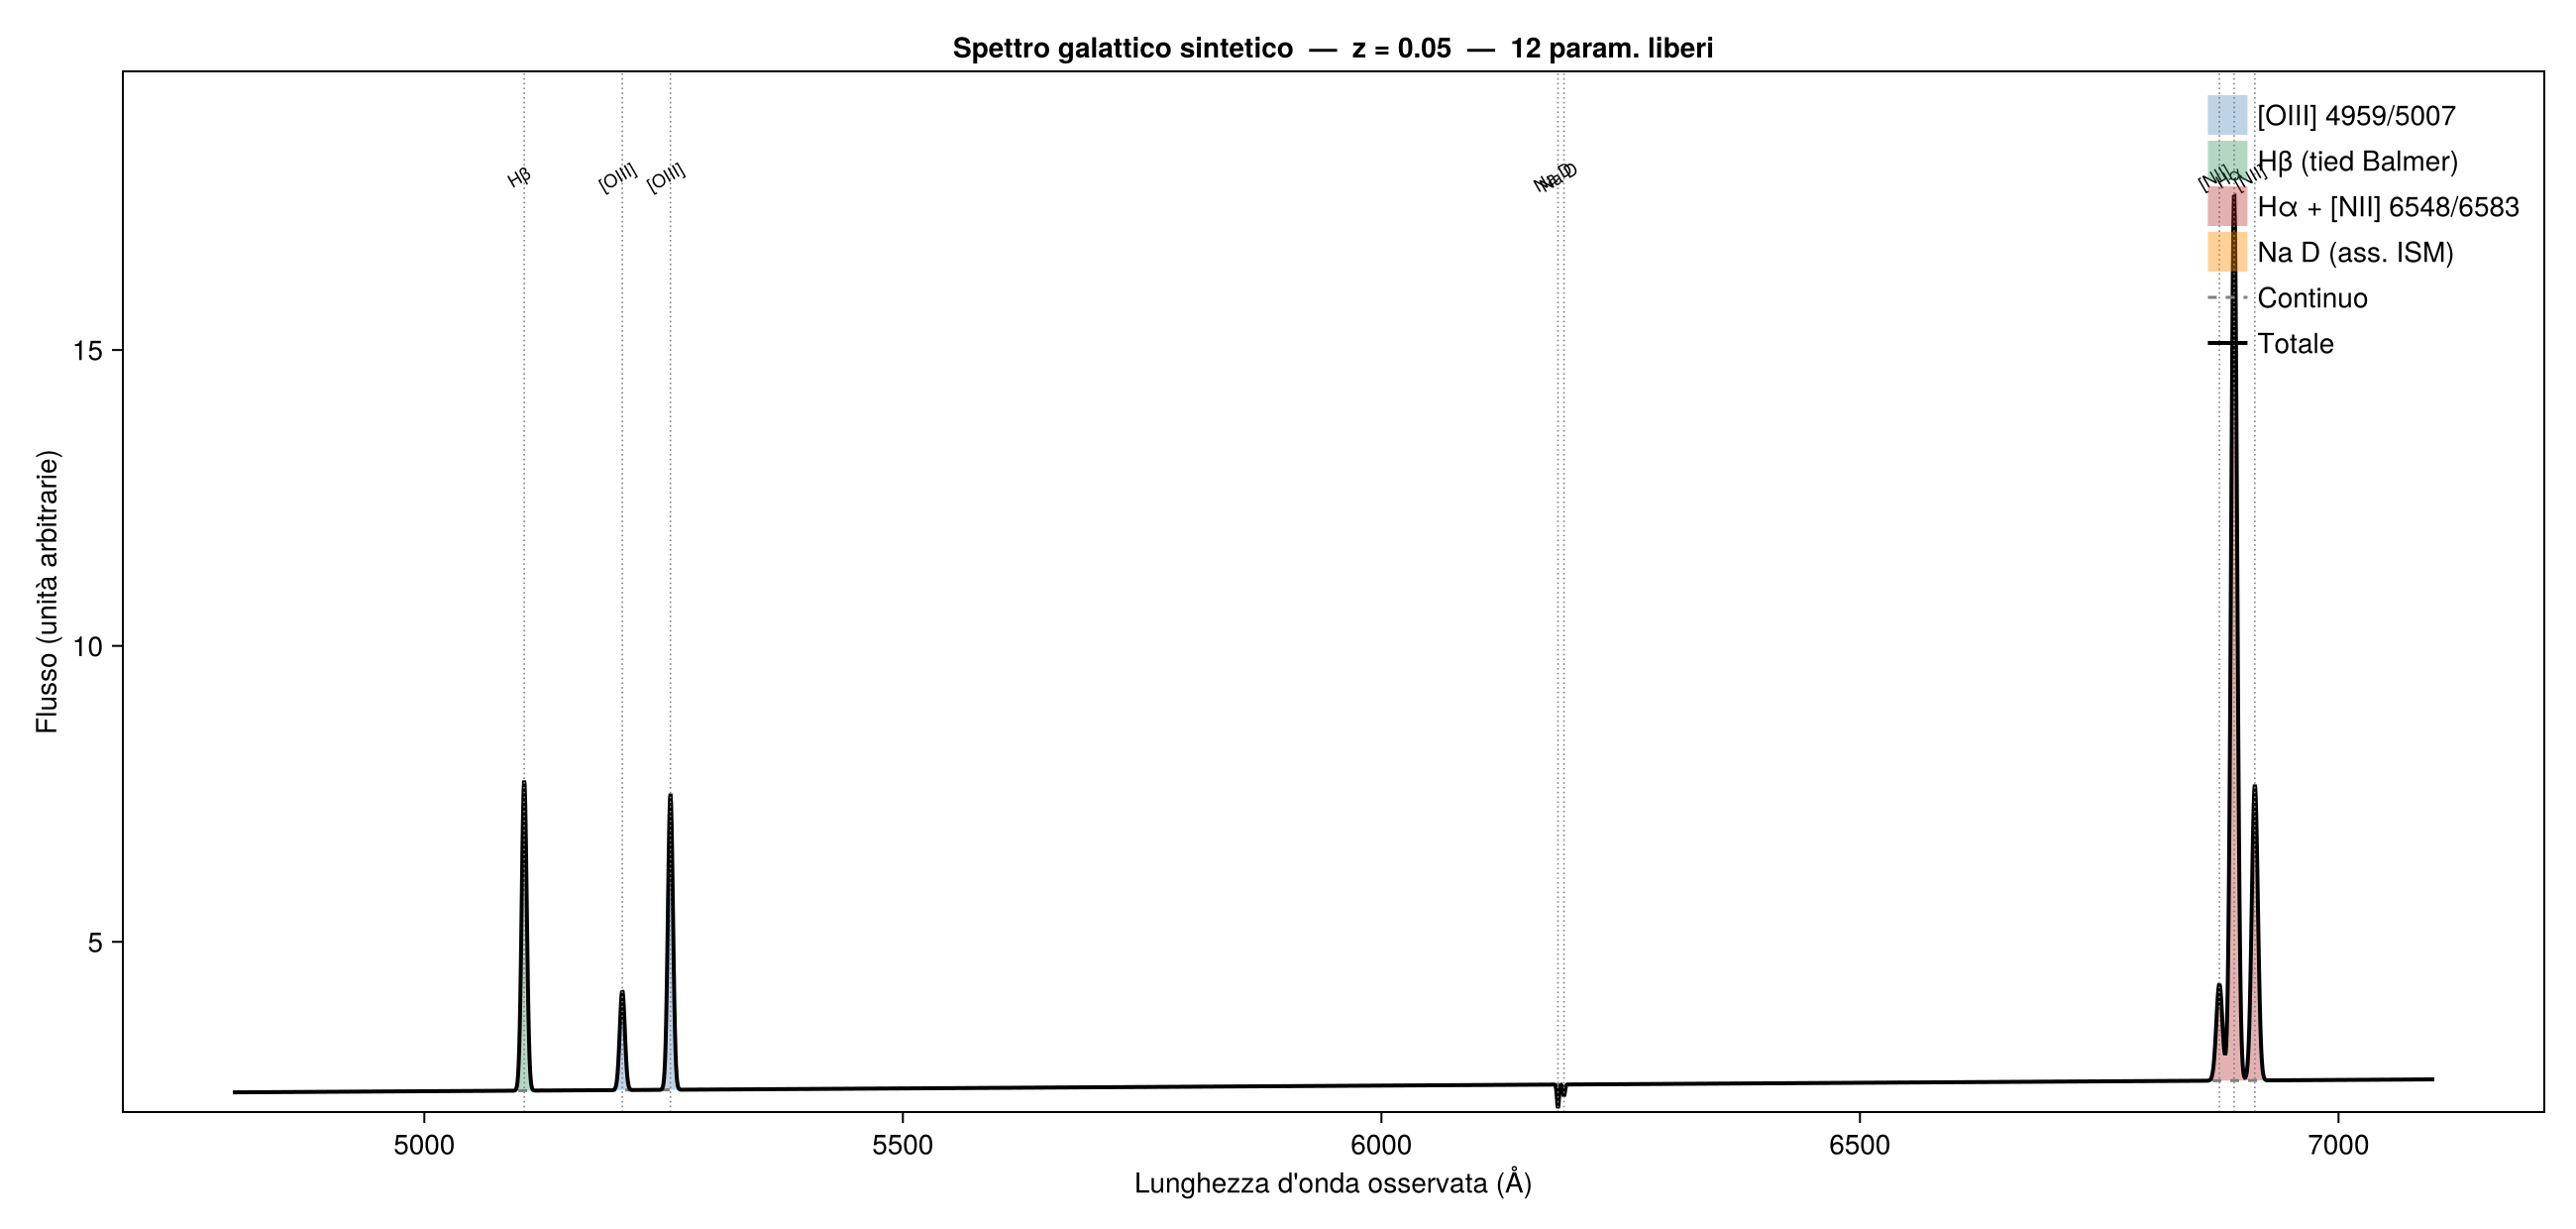

Source code (Julia):
# Spettro galattico sintetico — stress-test del framework AstroFit
#
# Componenti:
#   - Continuo lineare
#   - Doppietto [OIII] 4959/5007  (ratio 2.98, cinema / sigma condivisi)
#   - Hβ 4861                     (ampiezza legata a Hα via decremento Balmer,
#                                   sigma legata a [OIII].blue)
#   - Complesso Hα + [NII] 6548/6583  (sigma condivisa, ratio [NII] 3.06,
#                                       mean [NII] segue Hα via ratio λ)
#   - Doppietto Na D 5890/5896     (assorbimento ISM, sigma condivisa)
#   - Redshift1D come Pipe         (λ_obs → λ_rest = λ_obs/(1+z) → spettro)
#
# Parametri liberi totali: 13
#   z(1) + continuum(2) + oiii(2) + hbeta_sigma(1) + ha_nii(4) + nad(3)

import Pkg
Pkg.activate(temp=true)
Pkg.develop(path=joinpath(@__DIR__, ".."); io=devnull)
Pkg.add("CairoMakie"; io=devnull)

using AstroFit
using CairoMakie

# ── Redshift1D — definita qui per mostrare extensibilità del framework ────────
# Qualsiasi AbstractModel{1} può entrare in @model, essere vincolato con
# @constrain e comporsi via ∘ in un Pipe senza toccare la libreria.

Base.@kwdef struct Redshift1D{T<:Real} <: AbstractModel{1}
    z::T = 0.0
end
Redshift1D(z::Real) = Redshift1D{typeof(float(z))}(float(z))
(m::Redshift1D)(λ) = λ / (1 + m.z)

# ── 1. Complesso Hα + [NII] ───────────────────────────────────────────────────
# Tre Gaussiane con cinematica condivisa (regione di linee strette, NLR).
# Tie fisiche:
#   [NII] ratio  6548/6583 = 1/3.06       (fisica atomica, fissato)
#   [NII] mean               seguono Hα   (stesso spostamento in velocità)
#   [NII] sigma              = Hα sigma   (stessa turbolenza NLR)

ha_nii = let
    m = @model begin
        ha    = Gaussian1D(amplitude=15.0, mean=6562.8, sigma=3.0)
        nii_r = Gaussian1D(amplitude=5.0,  mean=6583.4, sigma=3.0)
        nii_b = Gaussian1D(amplitude=1.6,  mean=6548.1, sigma=3.0)
        ha + nii_r + nii_b
    end
    @constrain m begin
        @bound ha.amplitude    in (0, Inf)
        @bound ha.mean         in (6555.0, 6570.0)
        @bound ha.sigma        in (0.5, Inf)
        @bound nii_r.amplitude in (0, Inf)
        @tie   nii_b.amplitude = nii_r.amplitude / 3.06
        @tie   nii_r.mean      = (6583.4 / 6562.8) * ha.mean
        @tie   nii_b.mean      = (6548.1 / 6562.8) * ha.mean
        @tie   nii_r.sigma     = ha.sigma
        @tie   nii_b.sigma     = ha.sigma
    end
end

# ── 2. Doppietto [OIII] ───────────────────────────────────────────────────────
# EmissionDoublet1D gestisce già ratio, mean tied, sigma condivisa.
# ratio = I(5007)/I(4959) = 2.98

oiii = EmissionDoublet1D(
    blue_center  = 4958.9,
    red_center   = 5006.8,
    amplitude    = 1.68,
    sigma        = 2.5,
    ratio        = 2.98,
    center_window = 0,
)

# ── 3. Doppietto Na D (assorbimento ISM) ─────────────────────────────────────
# Na I D2 5889.95, D1 5895.92 — stessa nube ISM → sigma condivisa

nad = let
    m = @model begin
        d2 = Gaussian1D(amplitude=-0.4, mean=5889.95, sigma=1.0)
        d1 = Gaussian1D(amplitude=-0.2, mean=5895.92, sigma=1.0)
        d2 + d1
    end
    @constrain m begin
        @bound d2.amplitude in (-Inf, 0)
        @fix   d2.mean      = 5889.95
        @bound d2.sigma     in (0.2, Inf)
        @bound d1.amplitude in (-Inf, 0)
        @fix   d1.mean      = 5895.92
        @tie   d1.sigma     = d2.sigma
    end
end

# ── 4. Spettro in frame a riposo ─────────────────────────────────────────────
# Cross-component ties nel modello completo:
#   hbeta.amplitude  = ha_nii.ha.amplitude / 2.86   (decremento Balmer Case B)
#   hbeta.sigma      = oiii.blue.sigma               (stessa componente stretta)

cont     = LinearContinuum1D(slope=0.0001, intercept=2.0)
hbeta_cm = EmissionLine1D(center=4861.3, amplitude=5.25, sigma=2.5, center_window=0)

rest_spec = @model begin
    continuum = cont
    oiii      = oiii
    hbeta     = hbeta_cm
    ha_nii    = ha_nii
    nad       = nad
    continuum + oiii + hbeta + ha_nii + nad
end

rest_spec = @constrain rest_spec begin
    @tie hbeta.amplitude = ha_nii.ha.amplitude / 2.86
    @tie hbeta.sigma     = oiii.blue.sigma
end

# ── 5. Pipe di redshift ───────────────────────────────────────────────────────
# spectrum ∘ z_shift  →  Pipe(z_shift, spectrum)
#   valuta: spectrum( z_shift(λ_obs) ) = spectrum( λ_obs / (1+z) )
# Le linee si spostano a λ_obs = λ_rest * (1+z).

z_shift = @constrain Redshift1D(z=0.05) begin
    @bound z in (0.0, 1.0)
end

observed = @model begin
    spectrum = rest_spec
    z_shift  = z_shift
    spectrum ∘ z_shift
end

# ── 6. Verifica ───────────────────────────────────────────────────────────────
z_val = observed.z_shift.z
ha_amp  = observed.spectrum.ha_nii.ha.amplitude
hb_amp  = observed.spectrum.hbeta.amplitude
nii_r_amp = observed.spectrum.ha_nii.nii_r.amplitude
nii_b_amp = observed.spectrum.ha_nii.nii_b.amplitude

println("Parametri liberi: ", nfree(observed))
println("  z                      = $z_val")
println("  Hα amplitude           = $ha_amp")
println("  Hβ amplitude (Hα/2.86) = $(round(hb_amp; digits=3))  check: $(round(ha_amp/2.86; digits=3))")
println("  [NII] 6583             = $nii_r_amp")
println("  [NII] 6548 (÷3.06)     = $(round(nii_b_amp; digits=3))  check: $(round(nii_r_amp/3.06; digits=3))")
println("  [OIII] 5007            = $(observed.spectrum.oiii.red.amplitude)")
println("  [OIII] 4959 (÷2.98)    = $(observed.spectrum.oiii.blue.amplitude)")

# ── 7. Valutazione su griglia ─────────────────────────────────────────────────
λ_obs  = collect(range(4800.0, 7100.0, length=4000))
λ_rest = λ_obs ./ (1 + z_val)

flux_total = render(observed, λ_obs)
flux_cont  = render(cont, λ_rest)
flux_oiii  = render(oiii, λ_rest)
flux_hanii = render(ha_nii, λ_rest)
flux_nad   = render(nad, λ_rest)

# Hβ con parametri tied dal modello completo
hbeta_eval = Gaussian1D(
    amplitude = observed.spectrum.hbeta.amplitude,
    mean      = 4861.3,
    sigma     = observed.spectrum.hbeta.sigma,
)
flux_hbeta = render(hbeta_eval, λ_rest)

# ── 8. Plot ───────────────────────────────────────────────────────────────────
fig = Figure(size=(1300, 620))
ax  = Axis(fig[1, 1];
    xlabel       = "Lunghezza d'onda osservata (Å)",
    ylabel       = "Flusso (unità arbitrarie)",
    title        = "Spettro galattico sintetico  —  z = $z_val  —  $(nfree(observed)) param. liberi",
    xgridvisible = false,
    ygridvisible = false,
)

# Fills delle componenti sopra/sotto il continuo
band!(ax, λ_obs, flux_cont, flux_cont .+ flux_oiii;   color=(:steelblue, 0.35), label="[OIII] 4959/5007")
band!(ax, λ_obs, flux_cont, flux_cont .+ flux_hbeta;  color=(:seagreen,  0.35), label="Hβ (tied Balmer)")
band!(ax, λ_obs, flux_cont, flux_cont .+ flux_hanii;  color=(:firebrick, 0.35), label="Hα + [NII] 6548/6583")
band!(ax, λ_obs, flux_cont .+ flux_nad, flux_cont;    color=(:darkorange, 0.40), label="Na D (ass. ISM)")

# Continuo e spettro totale
lines!(ax, λ_obs, flux_cont;  color=:gray,  linewidth=1.5, linestyle=:dash, label="Continuo")
lines!(ax, λ_obs, flux_total; color=:black, linewidth=2.0, label="Totale")

# Etichette delle righe in frame osservato
line_labels = [
    ("Hβ",    4861.3),
    ("[OIII]", 4958.9),
    ("[OIII]", 5006.8),
    ("Na D",   5889.95),
    ("Na D",   5895.92),
    ("[NII]",  6548.1),
    ("Hα",     6562.8),
    ("[NII]",  6583.4),
]

for (label, λ0) in line_labels
    λ_shifted = λ0 * (1 + z_val)
    vlines!(ax, [λ_shifted]; color=:gray, linewidth=0.8, linestyle=:dot)
    text!(ax, λ_shifted, maximum(flux_total) * 1.01;
          text=label, fontsize=9, align=(:center, :bottom), rotation=π/6)
end

axislegend(ax; position=:rt, framevisible=false)
ylims!(ax, minimum(flux_total) * 0.97, maximum(flux_total) * 1.12)

outpath = joinpath(@__DIR__, "galaxy_spectrum.png")
save(outpath, fig)
println("\nPlot salvato in: $outpath")
